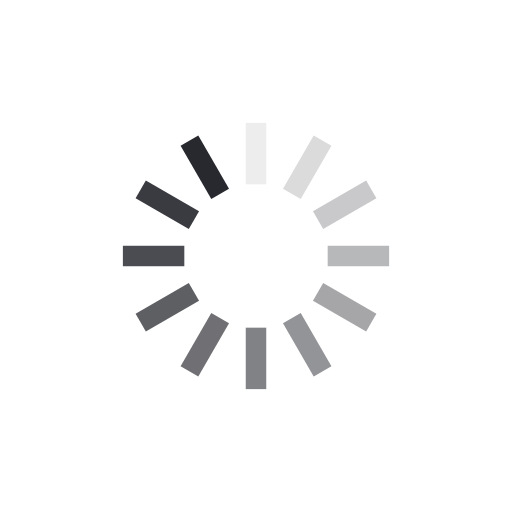
t = 0.00 s
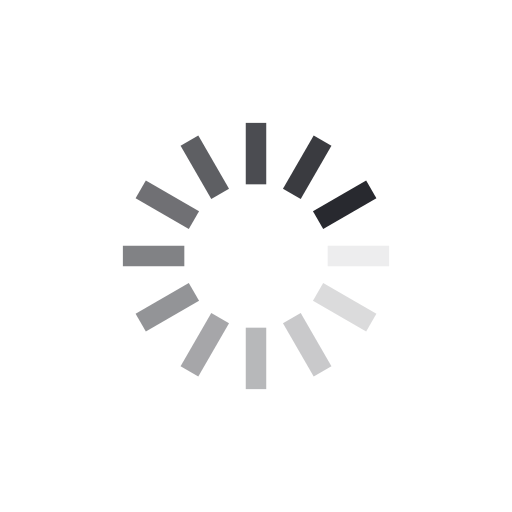
t = 0.25 s
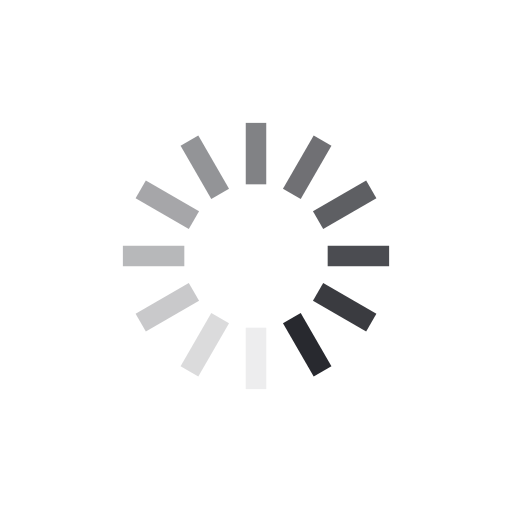
t = 0.50 s
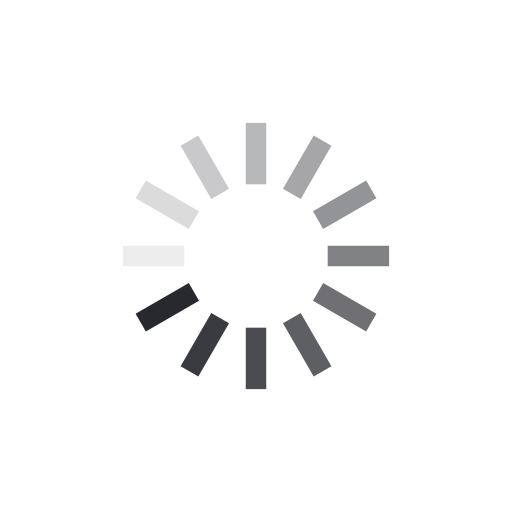
t = 0.75 s

The animated SVG that drew these frames (rendered in a browser with its animation timeline set to each time). Animation: 12 SMIL elements (animate=12); one cycle of 1.00 s, repeats indefinitely.

<svg class="lds-spinner" width="51px" height="51px" xmlns="http://www.w3.org/2000/svg" xmlns:xlink="http://www.w3.org/1999/xlink" viewBox="0 0 100 100" preserveAspectRatio="xMidYMid" style="animation-play-state: running; animation-delay: 0s; background: none;"><g transform="rotate(0 50 50)" style="animation-play-state: running; animation-delay: 0s;">
  <rect x="48" y="24" rx="0" ry="0" width="4" height="12" fill="#28292f" style="animation-play-state: running; animation-delay: 0s;">
    <animate attributeName="opacity" values="1;0" keyTimes="0;1" dur="1s" begin="-0.9166666666666666s" repeatCount="indefinite" style="animation-play-state: running; animation-delay: 0s;"></animate>
  </rect>
</g><g transform="rotate(30 50 50)" style="animation-play-state: running; animation-delay: 0s;">
  <rect x="48" y="24" rx="0" ry="0" width="4" height="12" fill="#28292f" style="animation-play-state: running; animation-delay: 0s;">
    <animate attributeName="opacity" values="1;0" keyTimes="0;1" dur="1s" begin="-0.8333333333333334s" repeatCount="indefinite" style="animation-play-state: running; animation-delay: 0s;"></animate>
  </rect>
</g><g transform="rotate(60 50 50)" style="animation-play-state: running; animation-delay: 0s;">
  <rect x="48" y="24" rx="0" ry="0" width="4" height="12" fill="#28292f" style="animation-play-state: running; animation-delay: 0s;">
    <animate attributeName="opacity" values="1;0" keyTimes="0;1" dur="1s" begin="-0.75s" repeatCount="indefinite" style="animation-play-state: running; animation-delay: 0s;"></animate>
  </rect>
</g><g transform="rotate(90 50 50)" style="animation-play-state: running; animation-delay: 0s;">
  <rect x="48" y="24" rx="0" ry="0" width="4" height="12" fill="#28292f" style="animation-play-state: running; animation-delay: 0s;">
    <animate attributeName="opacity" values="1;0" keyTimes="0;1" dur="1s" begin="-0.6666666666666666s" repeatCount="indefinite" style="animation-play-state: running; animation-delay: 0s;"></animate>
  </rect>
</g><g transform="rotate(120 50 50)" style="animation-play-state: running; animation-delay: 0s;">
  <rect x="48" y="24" rx="0" ry="0" width="4" height="12" fill="#28292f" style="animation-play-state: running; animation-delay: 0s;">
    <animate attributeName="opacity" values="1;0" keyTimes="0;1" dur="1s" begin="-0.5833333333333334s" repeatCount="indefinite" style="animation-play-state: running; animation-delay: 0s;"></animate>
  </rect>
</g><g transform="rotate(150 50 50)" style="animation-play-state: running; animation-delay: 0s;">
  <rect x="48" y="24" rx="0" ry="0" width="4" height="12" fill="#28292f" style="animation-play-state: running; animation-delay: 0s;">
    <animate attributeName="opacity" values="1;0" keyTimes="0;1" dur="1s" begin="-0.5s" repeatCount="indefinite" style="animation-play-state: running; animation-delay: 0s;"></animate>
  </rect>
</g><g transform="rotate(180 50 50)" style="animation-play-state: running; animation-delay: 0s;">
  <rect x="48" y="24" rx="0" ry="0" width="4" height="12" fill="#28292f" style="animation-play-state: running; animation-delay: 0s;">
    <animate attributeName="opacity" values="1;0" keyTimes="0;1" dur="1s" begin="-0.4166666666666667s" repeatCount="indefinite" style="animation-play-state: running; animation-delay: 0s;"></animate>
  </rect>
</g><g transform="rotate(210 50 50)" style="animation-play-state: running; animation-delay: 0s;">
  <rect x="48" y="24" rx="0" ry="0" width="4" height="12" fill="#28292f" style="animation-play-state: running; animation-delay: 0s;">
    <animate attributeName="opacity" values="1;0" keyTimes="0;1" dur="1s" begin="-0.3333333333333333s" repeatCount="indefinite" style="animation-play-state: running; animation-delay: 0s;"></animate>
  </rect>
</g><g transform="rotate(240 50 50)" style="animation-play-state: running; animation-delay: 0s;">
  <rect x="48" y="24" rx="0" ry="0" width="4" height="12" fill="#28292f" style="animation-play-state: running; animation-delay: 0s;">
    <animate attributeName="opacity" values="1;0" keyTimes="0;1" dur="1s" begin="-0.25s" repeatCount="indefinite" style="animation-play-state: running; animation-delay: 0s;"></animate>
  </rect>
</g><g transform="rotate(270 50 50)" style="animation-play-state: running; animation-delay: 0s;">
  <rect x="48" y="24" rx="0" ry="0" width="4" height="12" fill="#28292f" style="animation-play-state: running; animation-delay: 0s;">
    <animate attributeName="opacity" values="1;0" keyTimes="0;1" dur="1s" begin="-0.16666666666666666s" repeatCount="indefinite" style="animation-play-state: running; animation-delay: 0s;"></animate>
  </rect>
</g><g transform="rotate(300 50 50)" style="animation-play-state: running; animation-delay: 0s;">
  <rect x="48" y="24" rx="0" ry="0" width="4" height="12" fill="#28292f" style="animation-play-state: running; animation-delay: 0s;">
    <animate attributeName="opacity" values="1;0" keyTimes="0;1" dur="1s" begin="-0.08333333333333333s" repeatCount="indefinite" style="animation-play-state: running; animation-delay: 0s;"></animate>
  </rect>
</g><g transform="rotate(330 50 50)" style="animation-play-state: running; animation-delay: 0s;">
  <rect x="48" y="24" rx="0" ry="0" width="4" height="12" fill="#28292f" style="animation-play-state: running; animation-delay: 0s;">
    <animate attributeName="opacity" values="1;0" keyTimes="0;1" dur="1s" begin="0s" repeatCount="indefinite" style="animation-play-state: running; animation-delay: 0s;"></animate>
  </rect>
</g></svg>